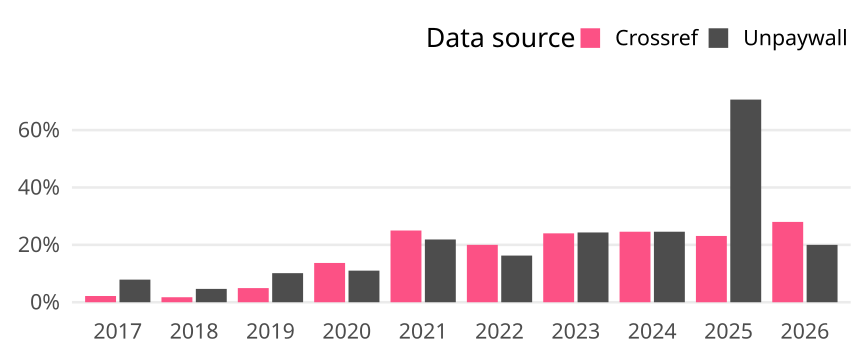

Data behind this chart, as committed beside it:
cr_year, cat, article_total, name, oa_articles, oa_share
2017, Germany, 368, Crossref, 8, 0.02174
2017, Germany, 368, Unpaywall, 29, 0.0788
2018, Germany, 344, Crossref, 6, 0.01744
2018, Germany, 344, Unpaywall, 16, 0.04651
2019, Germany, 365, Crossref, 18, 0.04932
2019, Germany, 365, Unpaywall, 37, 0.1014
2020, Germany, 336, Crossref, 46, 0.1369
2020, Germany, 336, Unpaywall, 37, 0.1101
2021, Germany, 352, Crossref, 88, 0.25
2021, Germany, 352, Unpaywall, 77, 0.2188
2022, Germany, 375, Crossref, 75, 0.2
2022, Germany, 375, Unpaywall, 61, 0.1627
2023, Germany, 329, Crossref, 79, 0.2401
2023, Germany, 329, Unpaywall, 80, 0.2432
2024, Germany, 297, Crossref, 73, 0.2458
2024, Germany, 297, Unpaywall, 73, 0.2458
2025, Germany, 303, Crossref, 70, 0.231
2025, Germany, 303, Unpaywall, 214, 0.7063
2026, Germany, 25, Crossref, 7, 0.28
2026, Germany, 25, Unpaywall, 5, 0.2
